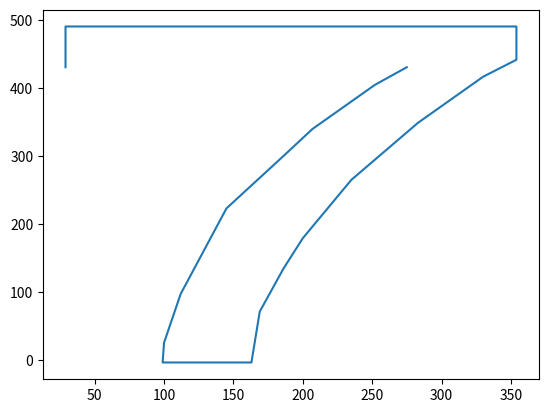

This chart was generated by the following Python code:
import matplotlib.pyplot as plt
import re


str='''
<contour>
        <pt x="29" y="431" on="1"/>
        <pt x="29" y="491" on="1"/>
        <pt x="354" y="491" on="1"/>
        <pt x="354" y="442" on="1"/>
        <pt x="330" y="417" on="0"/>
        <pt x="283" y="349" on="0"/>
        <pt x="235" y="265" on="0"/>
        <pt x="200" y="179" on="0"/>
        <pt x="186" y="134" on="1"/>
        <pt x="169" y="71" on="0"/>
        <pt x="163" y="-4" on="1"/>
        <pt x="99" y="-4" on="1"/>
        <pt x="100" y="25" on="0"/>
        <pt x="112" y="97" on="0"/>
        <pt x="123" y="139" on="1"/>
        <pt x="145" y="223" on="0"/>
        <pt x="186" y="300" on="1"/>
        <pt x="207" y="340" on="0"/>
        <pt x="252" y="405" on="0"/>
        <pt x="275" y="431" on="1"/>
      </contour>
'''


x = [int(i) for i in re.findall(r'<pt x="(.*?)" y=', str)]
y = [int(i) for i in re.findall(r'y="(.*?)" on=', str)]

print(x)
print(y)


plt.plot(x, y)
plt.show()

# e3d
# uniE3DF 7
# uniE3EC 2
# uniEA60 6
# uniEA6F 0
# uniEB19 9
# uniED30 1
# uniEF28 8
# uniF11C 3
# uniF3E8 5
# uniF7D2 4

